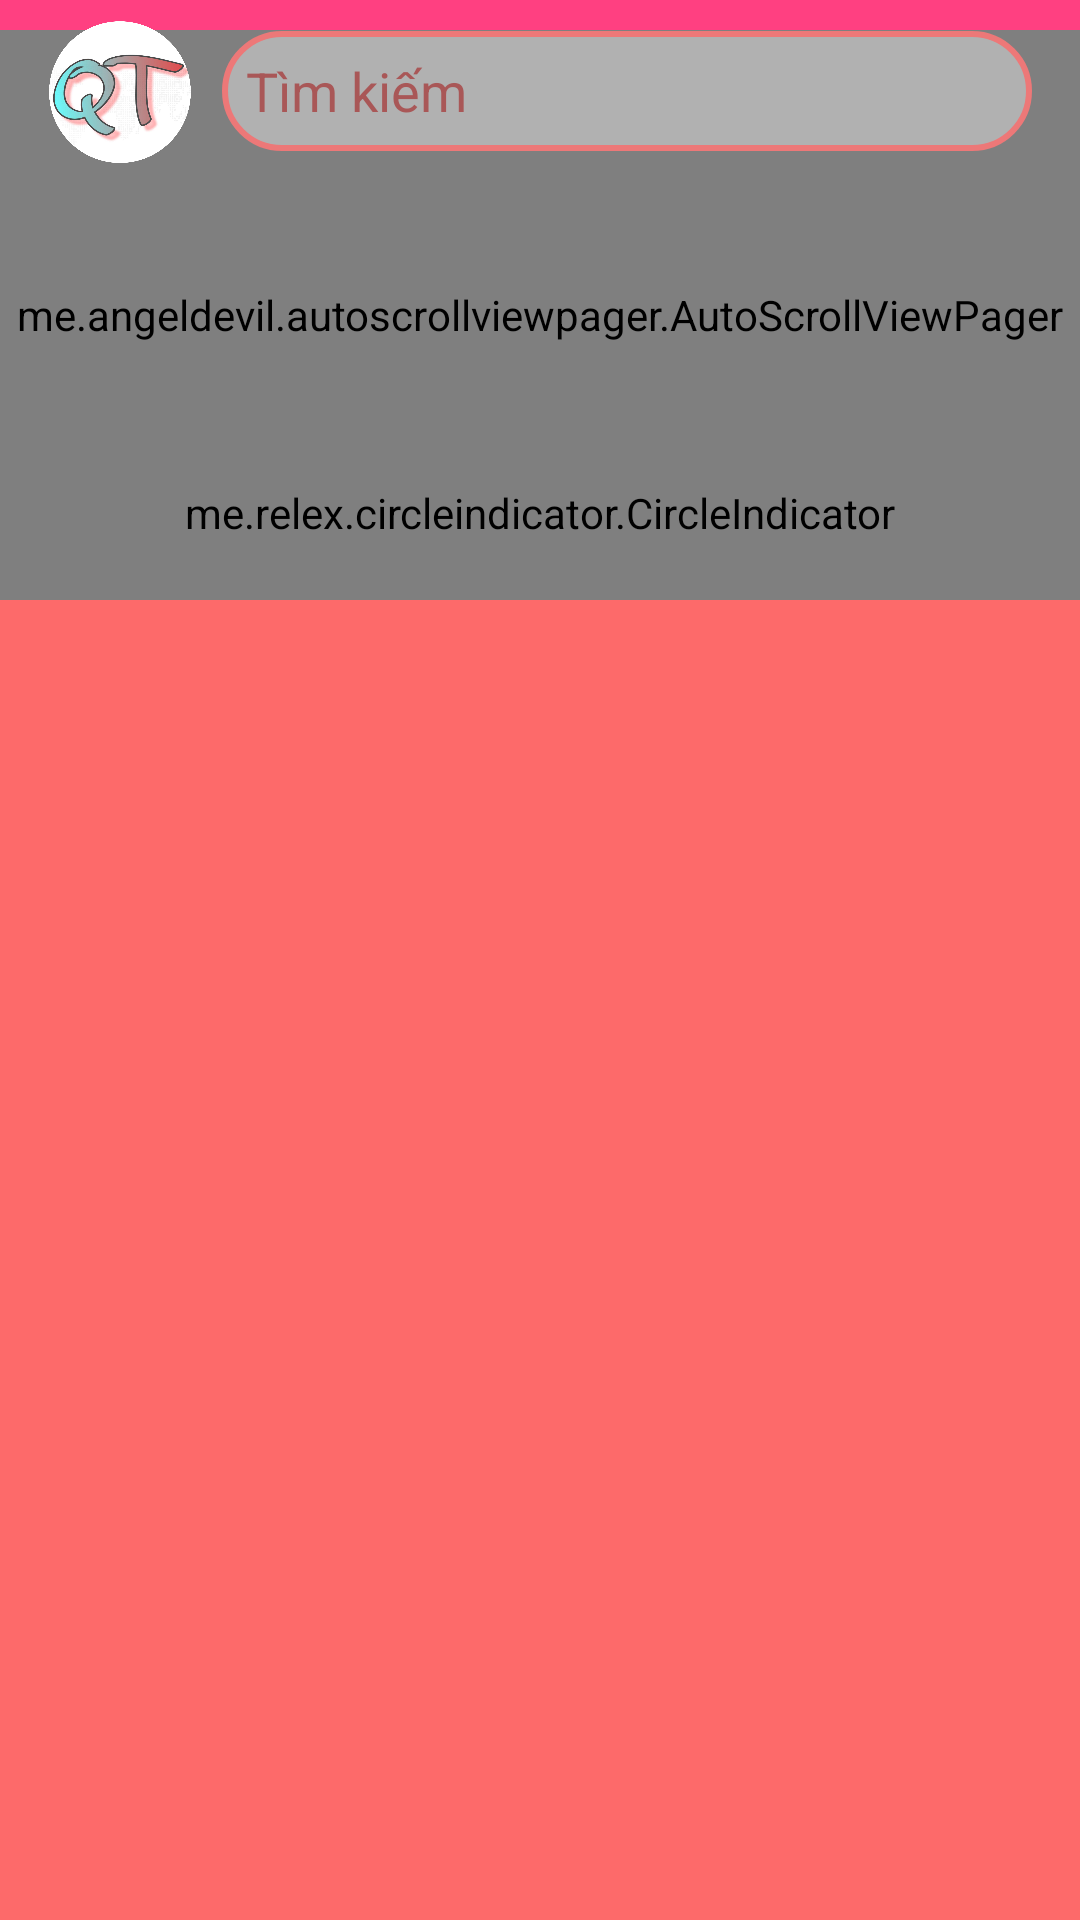

Reconstruct the res/layout file that produces this screen, plus the resources it refers to.
<!-- AndroidManifest.xml: application theme AppTheme -->
<!-- res/layout/fragment_home_layout.xml -->
<?xml version="1.0" encoding="utf-8"?>
<android.support.design.widget.CoordinatorLayout xmlns:android="http://schemas.android.com/apk/res/android"
    xmlns:tools="http://schemas.android.com/tools"
    xmlns:app="http://schemas.android.com/apk/res-auto"
    android:layout_width="match_parent"
    android:layout_height="match_parent"
    android:background="@android:color/transparent"
    >

    <android.support.design.widget.AppBarLayout
        android:id="@+id/appbar"
        android:layout_height="wrap_content"
        android:layout_width="match_parent"
        android:fitsSystemWindows="true"
        >

        <android.support.design.widget.CollapsingToolbarLayout
            android:layout_width="match_parent"
            android:layout_height="200dp"
            app:toolbarId="@+id/toolbar"
            android:background="@android:color/transparent"
            app:layout_scrollFlags="scroll|exitUntilCollapsed"
            app:contentScrim="#fd6a6a">

            
                
                
                
                

            <FrameLayout
                android:layout_width="match_parent"
                android:layout_height="200dp"
                android:paddingTop="10dp">

                <me.angeldevil.autoscrollviewpager.AutoScrollViewPager
                    android:id="@+id/viewpagerHome"
                    android:layout_width="match_parent"
                    android:layout_height="match_parent"
                    />

                <me.relex.circleindicator.CircleIndicator
                    android:id="@+id/indicator"
                    android:layout_width="match_parent"
                    android:layout_height="48dp"
                    android:layout_marginBottom="5dp"
                    android:layout_gravity="bottom"
                    app:ci_height="10dp"
                    app:ci_width="10dp"
                    app:ci_animator="@anim/indicator_no_animator"
                    app:ci_drawable="@drawable/black_radius_square"
                    app:ci_drawable_unselected="@drawable/red_radius"/>

            </FrameLayout>

            <android.support.v7.widget.Toolbar
                android:id="@+id/toolbar"
                android:layout_height="?attr/actionBarSize"
                android:layout_width="match_parent"
                app:layout_collapseMode="pin"
                >
                <LinearLayout
                    android:layout_width="match_parent"
                    android:layout_height="wrap_content"
                    android:gravity="center_vertical"
                    android:paddingTop="5dp"
                   >
                    <ImageView
                        android:layout_width="48dp"
                        android:layout_height="48dp"
                        android:src="@drawable/ic_main"
                        android:layout_marginEnd="10dp"
                        android:scaleType="centerCrop"/>
                <EditText
                    android:id="@+id/edtSearchHome"
                    android:layout_width="270dp"
                    android:layout_height="40dp"
                    android:focusableInTouchMode="false"
                    android:paddingLeft="8dp"
                    android:hint="@string/hint_search"
                    android:textColorHint="#a95757"
                    android:background="@drawable/shape_edt_search"/>
                </LinearLayout>
            </android.support.v7.widget.Toolbar>
        </android.support.design.widget.CollapsingToolbarLayout>
    </android.support.design.widget.AppBarLayout>

    <android.support.v7.widget.RecyclerView
        android:id="@+id/recyclerHome"
        android:layout_width="match_parent"
        android:layout_height="match_parent"
        android:background="#fd6a6a"
        android:descendantFocusability="beforeDescendants"
        app:layout_behavior="@string/appbar_scrolling_view_behavior">

        

    </android.support.v7.widget.RecyclerView>
</android.support.design.widget.CoordinatorLayout>
<!-- resources referenced by this layout -->
<resources>
  <!-- drawable ic_main: png bitmap (drawable, 477980 bytes) -->
  <!-- drawable shape_edt_search (drawable) -->
  <?xml version="1.0" encoding="utf-8"?>
  <shape xmlns:android="http://schemas.android.com/apk/res/android">
  
      <solid android:color="#64ffffff"/>
      <size android:width="48dp"
          android:height="48dp"/>
      <corners android:radius="24dp"/>
      <stroke android:width="2dp"
          android:color="#ed7878"/>
  
  </shape>
  <string name="hint_search">Tìm kiếm</string>
  <style name="AppTheme" parent="Theme.AppCompat.Light.DarkActionBar">
          
          <item name="colorPrimary">@color/colorAccent</item>
          <item name="colorPrimaryDark">@color/colorPrimaryDark</item>
          <item name="colorAccent">@color/colorPrimary</item>
      </style>
  <color name="colorAccent">#FF4081</color>
  <color name="colorPrimaryDark">#303F9F</color>
  <color name="colorPrimary">#3F51B5</color>
</resources>
